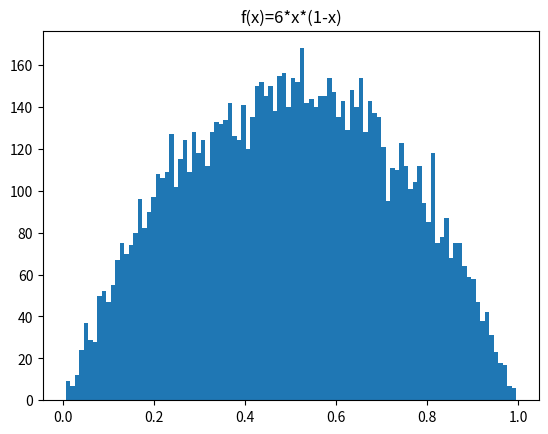

This chart was generated by the following Python code: (Note: this script raises an exception after producing the figure.)
# -*- coding: utf-8 -*-
'''
.. codeauthor:: Hung-Hsin Chen <chenhh@par.cse.nsysu.edu.tw>

target pdf X~f(t)
user-specified pdf Y~g(t)
f(t)/g(t) <=c, forall t, s.t. f(t) > 0

1. 找一個可簡單生成的隨機變數Y, 其pdf g滿足f(t)/g(t) <=c, forall t, s.t. f(t) > 0
2. 從g中生成一個隨機數y
3. 從U(0, 1)生成一個隨機數u
4. 若 u < f(y)/(cg(y)), accept x=y, else reject y, and goto step 2

使用此方法必須知道
1. f(t)的support
2. c最少要取多少才能使得c*g(t) >= f(t)
3. f(t)的analytic form
'''
__author__ = 'Hung-Hsin Chen'

import numpy as np
import matplotlib.pyplot as plt

def AR_sampling(n_sample=10000):
    '''
    target function f(x) = 6*x*(1-x), 0<x<1
    '''
    #samples
    count = 0
    accepts = []

    while count <= n_sample:
        u = np.random.rand()
        y = np.random.rand()
        if y*(1-y) > u:
            accepts.append(y)
            count+=1

    #functions
    x = np.linspace(0, 1, n_sample)
    y = 6*x*(1-x)

    #plots
    plt.title('f(x)=6*x*(1-x)')
    n, bins, patches = plt.hist(accepts, bins=100, normed=True)
    plt.setp(patches, 'facecolor', 'g')
    plt.plot(x, y, 'r',  linewidth=1.5)
    plt.show()

if __name__ == '__main__':
    AR_sampling()